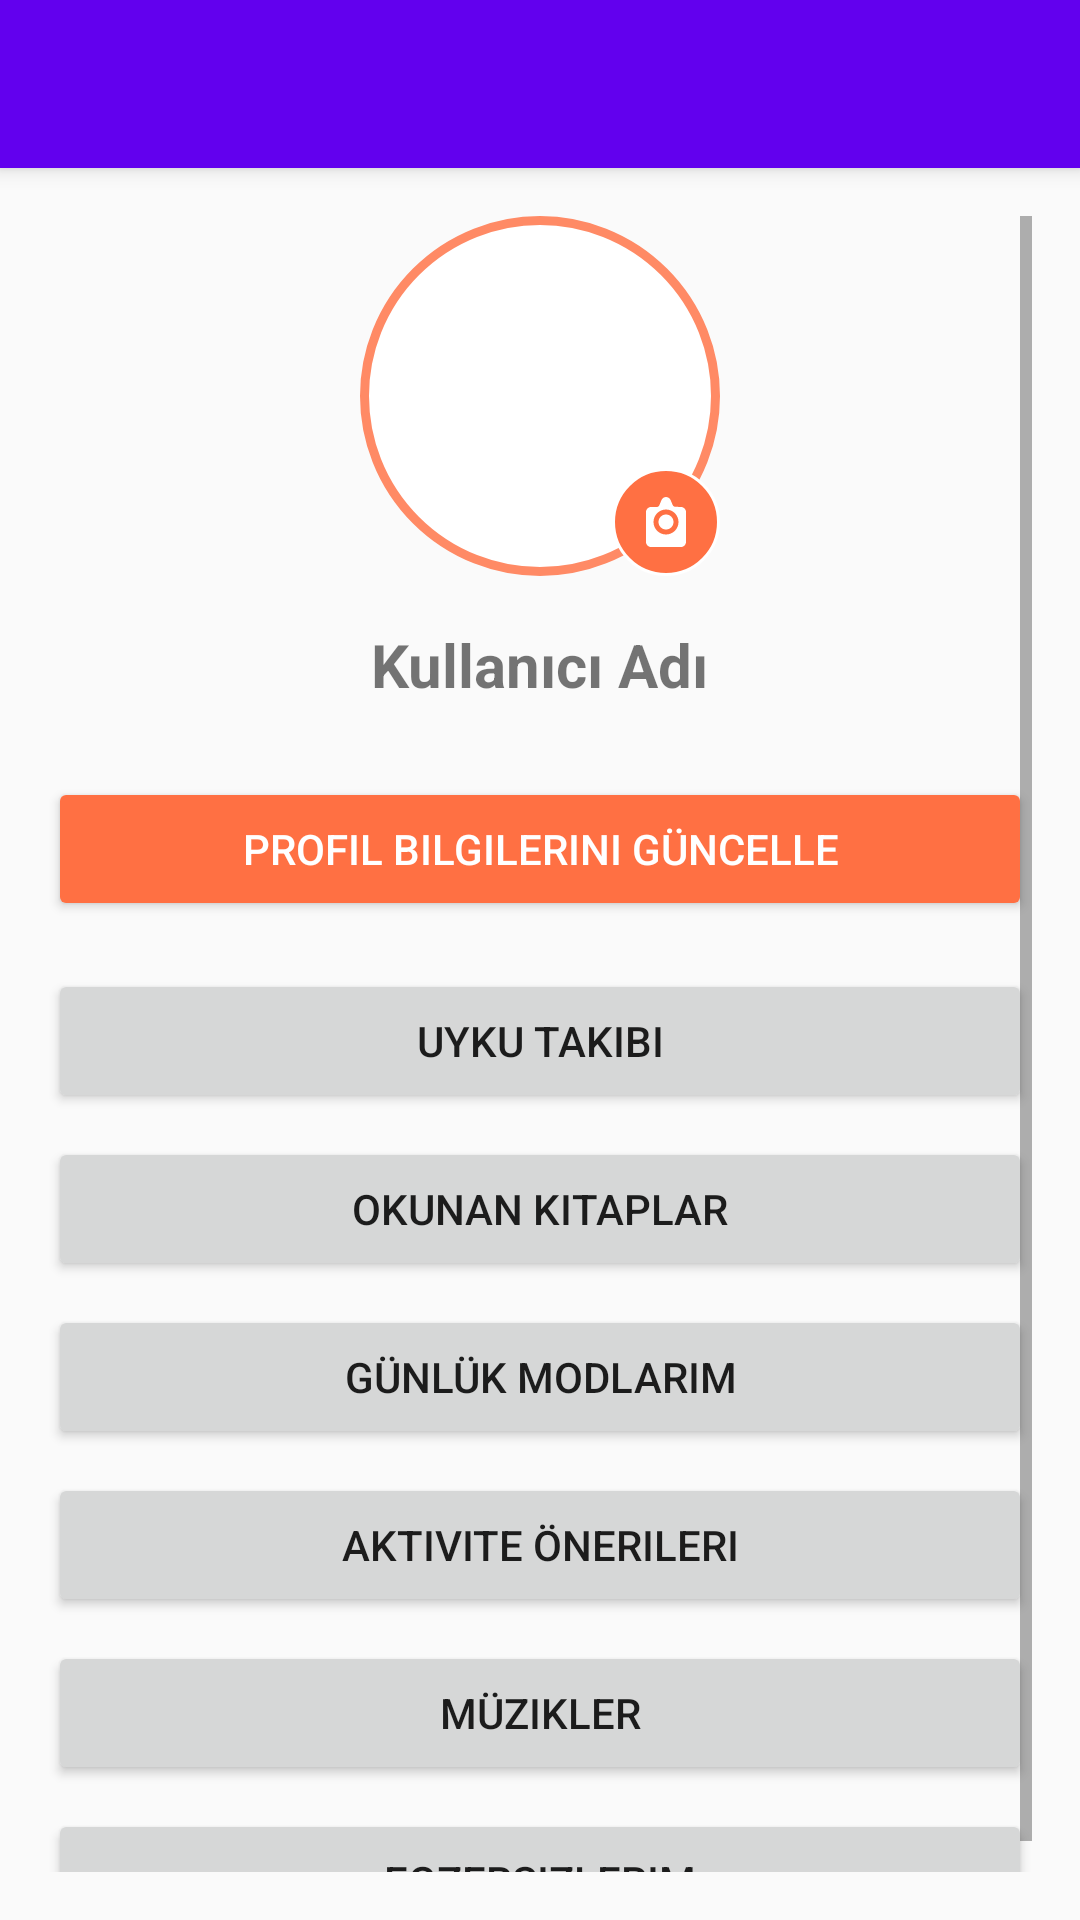

Reconstruct the res/layout file that produces this screen, plus the resources it refers to.
<!-- AndroidManifest.xml: application theme Theme.Moodaktif_1 -->
<!-- res/layout/fragment_profile.xml -->
<?xml version="1.0" encoding="utf-8"?>
<LinearLayout xmlns:android="http://schemas.android.com/apk/res/android"
    android:layout_width="match_parent"
    android:layout_height="match_parent"
    xmlns:app="http://schemas.android.com/apk/res-auto"
    android:orientation="vertical">

    
    <androidx.appcompat.widget.Toolbar
        android:id="@+id/toolbar"
        android:layout_width="match_parent"
        android:layout_height="?attr/actionBarSize"
        android:background="?attr/colorPrimary"
        android:elevation="4dp"
        app:popupTheme="@style/ThemeOverlay.AppCompat.Light" />

    
    <ScrollView
        android:layout_width="match_parent"
        android:layout_height="match_parent"
        android:padding="16dp">
        <LinearLayout
            android:layout_width="match_parent"
            android:layout_height="wrap_content"
            android:orientation="vertical"
            android:gravity="center_horizontal">

            
            <RelativeLayout
                android:layout_width="120dp"
                android:layout_height="120dp"
                android:layout_marginBottom="16dp">

                <ImageView
                    android:id="@+id/imgProfile"
                    android:layout_width="match_parent"
                    android:layout_height="match_parent"
                    android:src="@drawable/baseline_person_24"
                    android:contentDescription="@string/profile_image_desc"
                    android:scaleType="centerCrop"
                    android:background="@drawable/circle_background" />

                
                <ImageView
                    android:id="@+id/imgEditProfile"
                    android:layout_width="36dp"
                    android:layout_height="36dp"
                    android:layout_alignParentEnd="true"
                    android:layout_alignParentBottom="true"
                    android:src="@drawable/ic_camera"
                    android:background="@drawable/circle_edit_background"
                    android:padding="8dp"
                    android:contentDescription="Profil resmini düzenle"
                    android:clickable="true"
                    android:focusable="true" />
            </RelativeLayout>

            
            <TextView
                android:id="@+id/txtUserName"
                android:layout_width="wrap_content"
                android:layout_height="wrap_content"
                android:text="@string/user_name"
                android:textSize="20sp"
                android:textStyle="bold"
                android:layout_marginBottom="24dp" />

            
            <Button
                android:id="@+id/btnUpdateProfile"
                android:layout_width="match_parent"
                android:layout_height="wrap_content"
                android:text="Profil Bilgilerini Güncelle"
                android:backgroundTint="#FF7043"
                android:textColor="@color/white"
                android:layout_marginBottom="16dp" />

            <Button
                android:id="@+id/btnSleepTracking"
                android:layout_width="match_parent"
                android:layout_height="wrap_content"
                android:text="@string/nav_sleep_tracking"
                android:layout_marginBottom="8dp" />

            <Button
                android:id="@+id/btnReadBooks"
                android:layout_width="match_parent"
                android:layout_height="wrap_content"
                android:text="@string/nav_read_books"
                android:layout_marginBottom="8dp" />

            <Button
                android:id="@+id/btnDailyMood"
                android:layout_width="match_parent"
                android:layout_height="wrap_content"
                android:text="@string/nav_daily_mood"
                android:layout_marginBottom="8dp" />

            <Button
                android:id="@+id/btnActivitySuggestions"
                android:layout_width="match_parent"
                android:layout_height="wrap_content"
                android:text="@string/nav_activity_suggestions"
                android:layout_marginBottom="8dp" />

            <Button
                android:id="@+id/btnMusic"
                android:layout_width="match_parent"
                android:layout_height="wrap_content"
                android:text="@string/nav_music"
                android:layout_marginBottom="8dp" />

            <Button
                android:id="@+id/btnExercises"
                android:layout_width="match_parent"
                android:layout_height="wrap_content"
                android:text="@string/nav_exercises" />
        </LinearLayout>
    </ScrollView>
</LinearLayout>
<!-- resources referenced by this layout -->
<resources>
  <color name="white">#FFFFFFFF</color>
  <!-- drawable circle_background (drawable) -->
  <?xml version="1.0" encoding="utf-8"?>
  <shape xmlns:android="http://schemas.android.com/apk/res/android"
      android:shape="oval">
      <solid android:color="#FFFFFF" />
      <stroke
          android:width="3dp"
          android:color="#FF8A65" />
  </shape>
  <!-- drawable circle_edit_background (drawable) -->
  <?xml version="1.0" encoding="utf-8"?>
  <shape xmlns:android="http://schemas.android.com/apk/res/android"
      android:shape="oval">
      <solid android:color="#FF7043" />
      <stroke
          android:width="1dp"
          android:color="#FFFFFF" />
  </shape>
  <!-- drawable ic_camera (drawable) -->
  <vector xmlns:android="http://schemas.android.com/apk/res/android"
      android:width="24dp"
      android:height="24dp"
      android:viewportWidth="24"
      android:viewportHeight="24"
      android:tint="?attr/colorOnSurface">
      <path
          android:fillColor="@android:color/white"
          android:pathData="M9,2l3,0c0.83,0 1.54,0.5 1.84,1.22l0.81,1.95c0.19,0.45 0.62,0.73 1.11,0.73L18,6c1.1,0 2,0.9 2,2v12c0,1.1 -0.9,2 -2,2L6,22c-1.1,0 -2,-0.9 -2,-2L4,8c0,-1.1 0.9,-2 2,-2h2.24c0.49,0 0.92,-0.28 1.11,-0.73l0.81,-1.95C10.46,2.5 11.17,2 12,2zM12,7c-2.76,0 -5,2.24 -5,5s2.24,5 5,5 5,-2.24 5,-5 -2.24,-5 -5,-5zM12,15c-1.65,0 -3,-1.35 -3,-3s1.35,-3 3,-3 3,1.35 3,3 -1.35,3 -3,3z" />
  </vector>
  <string name="nav_activity_suggestions">Aktivite Önerileri</string>
  <string name="nav_daily_mood">Günlük Modlarım</string>
  <string name="nav_exercises">Egzersizlerim</string>
  <string name="nav_music">Müzikler</string>
  <string name="nav_read_books">Okunan Kitaplar</string>
  <string name="nav_sleep_tracking">Uyku Takibi</string>
  <string name="profile_image_desc">Profil resmi</string>
  <string name="user_name">Kullanıcı Adı</string>
  <style name="Theme.Moodaktif_1" parent="Theme.AppCompat.Light.NoActionBar">
          <item name="colorPrimary">@color/purple_500</item>
          <item name="colorPrimaryVariant">@color/purple_700</item>
          <item name="colorOnPrimary">@color/white</item>
          <item name="colorSecondary">@color/teal_200</item>
          <item name="colorSecondaryVariant">@color/teal_700</item>
          <item name="colorOnSecondary">@color/black</item>
          <item name="android:statusBarColor">?attr/colorPrimaryVariant</item>
      </style>
  <color name="purple_500">#FF6200EE</color>
  <color name="purple_700">#FF3700B3</color>
  <color name="teal_200">#FF03DAC5</color>
  <color name="teal_700">#FF018786</color>
  <color name="black">#FF000000</color>
</resources>
